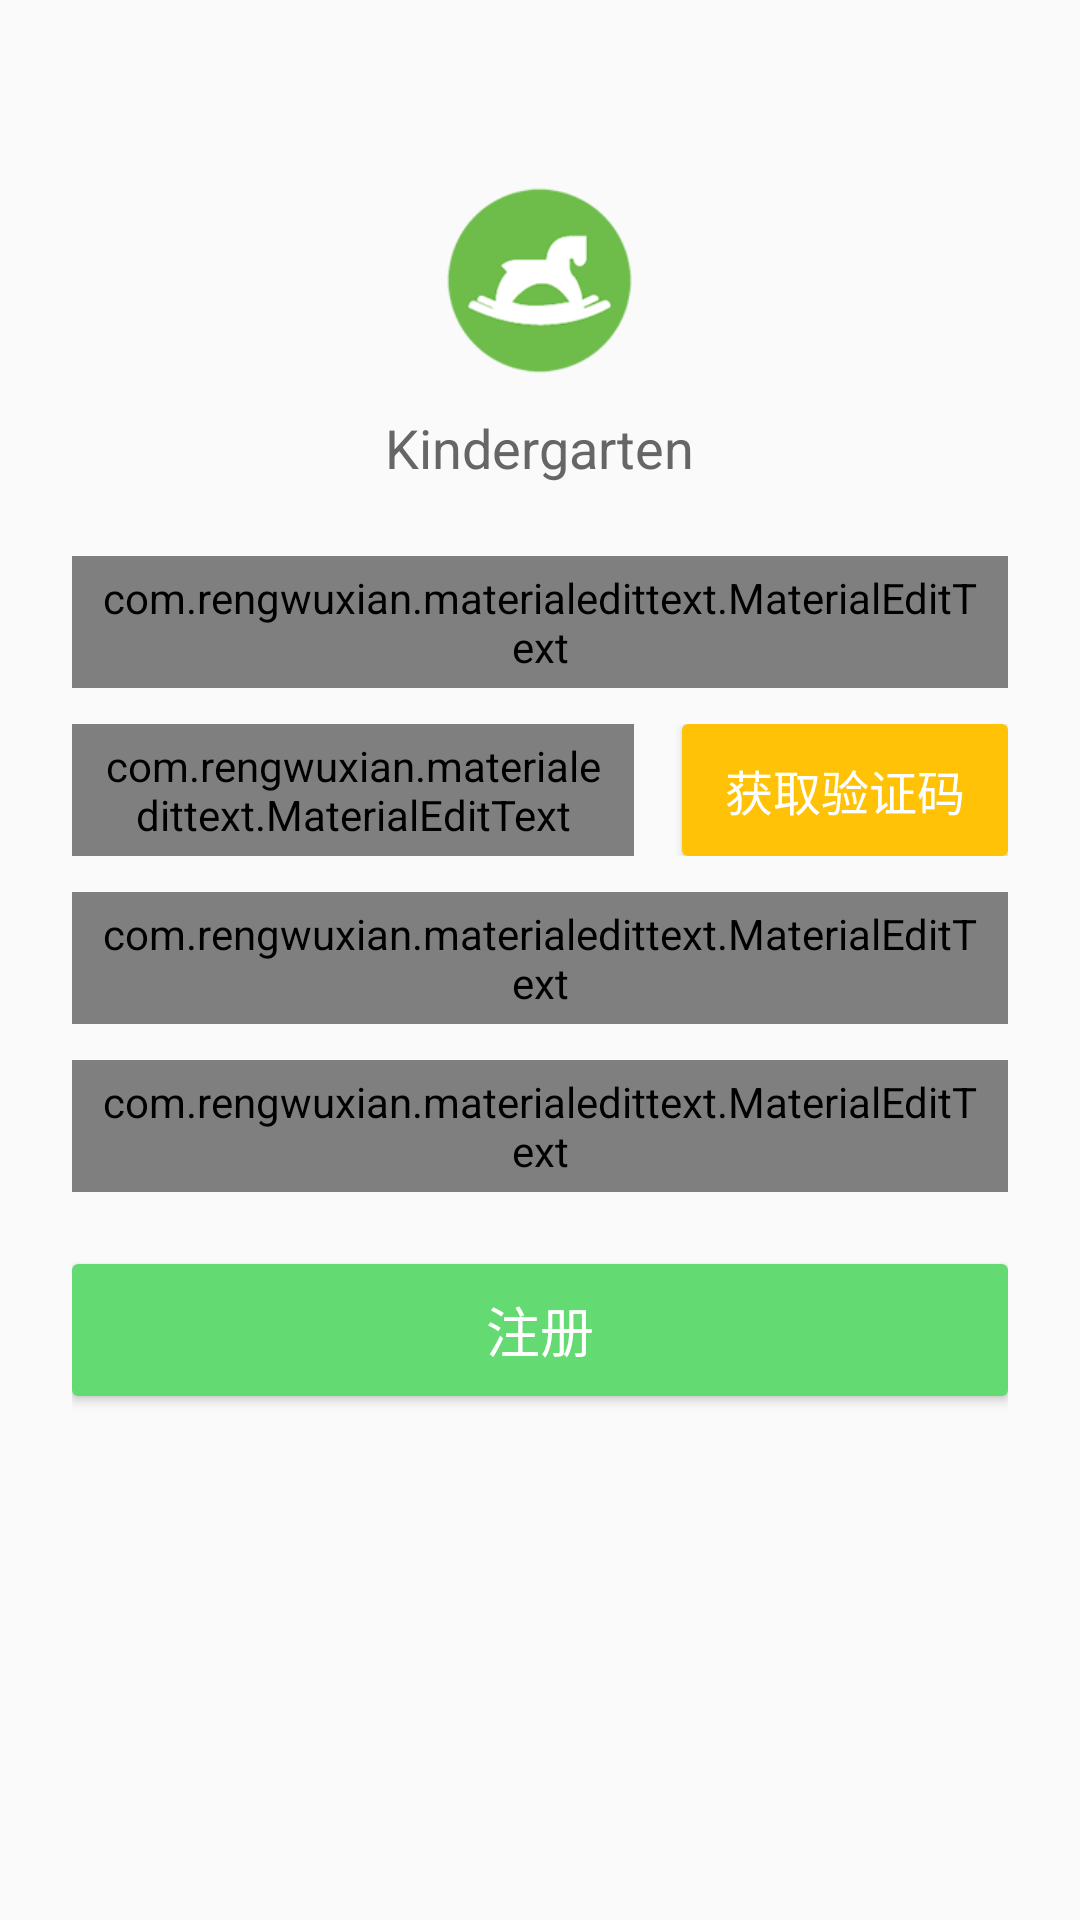

Here is an Android app screen rendered from its layout file. Give the layout XML and the strings, colors and styles it references.
<!-- AndroidManifest.xml: application theme AppTheme -->
<!-- res/layout/activity_register.xml -->
<?xml version="1.0" encoding="utf-8"?>
<LinearLayout xmlns:android="http://schemas.android.com/apk/res/android"
    android:layout_width="match_parent"
    android:layout_height="wrap_content"
    xmlns:app="http://schemas.android.com/apk/res-auto"
    android:orientation="vertical"
    android:paddingLeft="@dimen/public_margin_24dp"
    android:paddingRight="@dimen/public_margin_24dp"
    android:paddingTop="@dimen/public_margin_48dp">
    <LinearLayout
        android:id="@+id/iv_avatar"
        android:layout_width="wrap_content"
        android:layout_height="wrap_content"
        android:layout_marginTop="@dimen/public_margin_12dp"
        android:layout_gravity="center_horizontal"
        android:gravity="center_horizontal"
        android:orientation="vertical">

        <ImageView
            android:layout_width="@dimen/public_margin_67dp"
            android:layout_height="@dimen/public_margin_67dp"
            android:src="@mipmap/icon_logo" />
        <TextView
            android:layout_width="wrap_content"
            android:layout_height="wrap_content"
            android:text="@string/app_name"
            android:layout_marginTop="@dimen/public_margin_10dp"
            android:textSize="@dimen/text_18"
            android:textColor="@color/font_deep_gray"/>
    </LinearLayout>

    <LinearLayout
        android:layout_width="match_parent"
        android:layout_height="@dimen/public_margin_44dp"
        android:layout_marginTop="@dimen/public_margin_24dp"
        android:background="@drawable/shape_corners_white">
        <com.rengwuxian.materialedittext.MaterialEditText
            android:id="@+id/ed_username"
            android:layout_width="match_parent"
            android:layout_height="@dimen/public_margin_44dp"
            android:background="@drawable/shape_corners_white"
            android:hint="请输入用户名"
            android:inputType="number"
            android:paddingLeft="@dimen/public_margin_8dp"
            android:paddingRight="@dimen/public_margin_8dp"
            android:textColorHint="@color/hint_gray"
            android:textSize="@dimen/text_14"
            app:met_clearButton="true"
            app:met_hideUnderline="true"/>
    </LinearLayout>
    <LinearLayout
        android:layout_width="match_parent"
        android:layout_height="@dimen/public_margin_44dp"
        android:layout_marginTop="@dimen/public_margin_12dp"
        android:orientation="horizontal">
        <LinearLayout
            android:layout_width="match_parent"
            android:layout_height="@dimen/public_margin_44dp"
            android:background="@drawable/shape_corners_white"
            android:layout_weight="2">
            <com.rengwuxian.materialedittext.MaterialEditText
                android:id="@+id/ed_validate"
                android:layout_width="match_parent"
                android:layout_height="match_parent"
                android:background="@drawable/shape_corners_white"
                android:hint="请输入验证码"
                android:inputType="number"
                android:paddingLeft="@dimen/public_margin_8dp"
                android:paddingRight="@dimen/public_margin_8dp"
                android:textColorHint="@color/hint_gray"
                android:textSize="@dimen/text_14"
                app:met_clearButton="true"
                app:met_hideUnderline="true"/>
        </LinearLayout>
        <Button
            android:id="@+id/btn_validate"
            android:layout_width="match_parent"
            android:layout_height="match_parent"
            android:layout_marginLeft="@dimen/public_margin_16dp"
            android:layout_weight="3"
            android:background="@drawable/selector_deepyellow_to_yellow"
            android:text="获取验证码"
            android:textColor="@color/white"
            android:textSize="@dimen/text_16" />
    </LinearLayout>
    <LinearLayout
        android:layout_width="match_parent"
        android:layout_height="@dimen/public_margin_44dp"
        android:layout_marginTop="@dimen/public_margin_12dp"
        android:background="@drawable/shape_corners_white">
        <com.rengwuxian.materialedittext.MaterialEditText
            android:id="@+id/ed_password"
            android:layout_width="match_parent"
            android:layout_height="@dimen/public_margin_44dp"
            android:background="@drawable/shape_corners_white"
            android:hint="请输入6-12位密码"
            android:inputType="textPassword"
            android:paddingLeft="@dimen/public_margin_8dp"
            android:paddingRight="@dimen/public_margin_8dp"
            android:textColorHint="@color/hint_gray"
            android:textSize="@dimen/text_14"
            app:met_clearButton="true"
            app:met_hideUnderline="true"/>
    </LinearLayout>
    <LinearLayout
        android:layout_width="match_parent"
        android:layout_height="@dimen/public_margin_44dp"
        android:layout_marginTop="@dimen/public_margin_12dp"
        android:background="@drawable/shape_corners_white">
        <com.rengwuxian.materialedittext.MaterialEditText
            android:id="@+id/ed_password_again"
            android:layout_width="match_parent"
            android:layout_height="@dimen/public_margin_44dp"
            android:background="@drawable/shape_corners_white"
            android:hint="请再次输入密码"
            android:inputType="textPassword"
            android:paddingLeft="@dimen/public_margin_8dp"
            android:paddingRight="@dimen/public_margin_8dp"
            android:textColorHint="@color/hint_gray"
            android:textSize="@dimen/text_14"
            app:met_clearButton="true"
            app:met_hideUnderline="true"/>
    </LinearLayout>
    <Button
        android:id="@+id/btn_confirm"
        android:layout_width="match_parent"
        android:layout_height="@dimen/public_margin_44dp"
        android:layout_marginTop="@dimen/public_margin_24dp"
        android:background="@drawable/selector_deepgreen_to_green"
        android:text="注册"
        android:textColor="@color/white"
        android:textSize="@dimen/text_18" />
</LinearLayout>
<!-- resources referenced by this layout -->
<resources>
  <color name="font_deep_gray">#666666</color>
  <color name="hint_gray">#bbbbbb</color>
  <color name="white">#FFFFFF</color>
  <dimen name="public_margin_10dp">10dp</dimen>
  <dimen name="public_margin_12dp">12dp</dimen>
  <dimen name="public_margin_16dp">16dp</dimen>
  <dimen name="public_margin_24dp">24dp</dimen>
  <dimen name="public_margin_44dp">44dp</dimen>
  <dimen name="public_margin_48dp">48dp</dimen>
  <dimen name="public_margin_67dp">67dp</dimen>
  <dimen name="public_margin_8dp">8dp</dimen>
  <dimen name="text_14">14sp</dimen>
  <dimen name="text_16">16sp</dimen>
  <dimen name="text_18">18sp</dimen>
  <!-- drawable selector_deepgreen_to_green (drawable) -->
  <?xml version="1.0" encoding="utf-8"?>
  <selector xmlns:android="http://schemas.android.com/apk/res/android">
  <item android:drawable="@drawable/shape_corners_green_press" android:state_pressed="true" />
      <item android:drawable="@drawable/shape_corners_green_press" android:state_selected="true" />
      <item android:drawable="@drawable/shape_corners_green_press" android:state_checked="true" />
  <item android:drawable="@drawable/shape_corners_green" android:state_pressed="false" />
  </selector>
  <!-- drawable selector_deepyellow_to_yellow (drawable) -->
  <?xml version="1.0" encoding="utf-8"?>
  <selector xmlns:android="http://schemas.android.com/apk/res/android">
      <item android:drawable="@drawable/shape_corners_yellow" android:state_pressed="true" />
      <item android:drawable="@drawable/shape_corners_yellow" android:state_selected="true" />
      <item android:drawable="@drawable/shape_corners_yellow" android:state_checked="true" />
      <item android:drawable="@drawable/shape_corners_yellow_press" android:state_pressed="false" />
  </selector>
  <!-- drawable shape_corners_white (drawable) -->
  <?xml version="1.0" encoding="utf-8"?>
  <shape xmlns:android="http://schemas.android.com/apk/res/android"
      android:shape="rectangle" >
      <solid android:color="#fff" />
      <corners android:radius="2dip" />
  
  </shape>
  <!-- mipmap icon_logo: png bitmap (mipmap-hdpi, 6892 bytes) -->
  <string name="app_name">Kindergarten</string>
  <style name="AppTheme" parent="Theme.AppCompat.Light.NoActionBar">
          
          <item name="colorPrimary">@color/colorPrimary</item>
          <item name="colorPrimaryDark">@color/colorPrimaryDark</item>
          <item name="colorAccent">@color/colorAccent</item>
      </style>
  <!-- drawable shape_corners_green_press (drawable) -->
  <?xml version="1.0" encoding="utf-8"?>
  <shape xmlns:android="http://schemas.android.com/apk/res/android"
      android:shape="rectangle" >
      <solid android:color="@color/press_green" />
      <corners android:radius="2dip" />
  
  </shape>
  <!-- drawable shape_corners_green (drawable) -->
  <?xml version="1.0" encoding="utf-8"?>
  <shape xmlns:android="http://schemas.android.com/apk/res/android"
      android:shape="rectangle" >
      <solid android:color="@color/base_green" />
      <corners android:radius="2dip" />
  
  </shape>
  <!-- drawable shape_corners_yellow (drawable) -->
  <?xml version="1.0" encoding="utf-8"?>
  <shape xmlns:android="http://schemas.android.com/apk/res/android"
      android:shape="rectangle" >
      <solid android:color="@color/base_yellow" />
      <corners android:radius="2dip" />
  
  </shape>
  <!-- drawable shape_corners_yellow_press (drawable) -->
  <?xml version="1.0" encoding="UTF-8"?>
  <shape xmlns:android="http://schemas.android.com/apk/res/android"
      android:shape="rectangle" >
      <solid android:color="@color/press_yellow" />
      <corners android:radius="2dip" />
  
  </shape>
  <color name="colorPrimary">#3F51B5</color>
  <color name="colorPrimaryDark">#303F9F</color>
  <color name="colorAccent">#FF4081</color>
  <color name="press_green">#43bc52</color>
  <color name="base_green">#64da73</color>
  <color name="base_yellow">#ffdf7e</color>
  <color name="press_yellow">#ffc207</color>
</resources>
